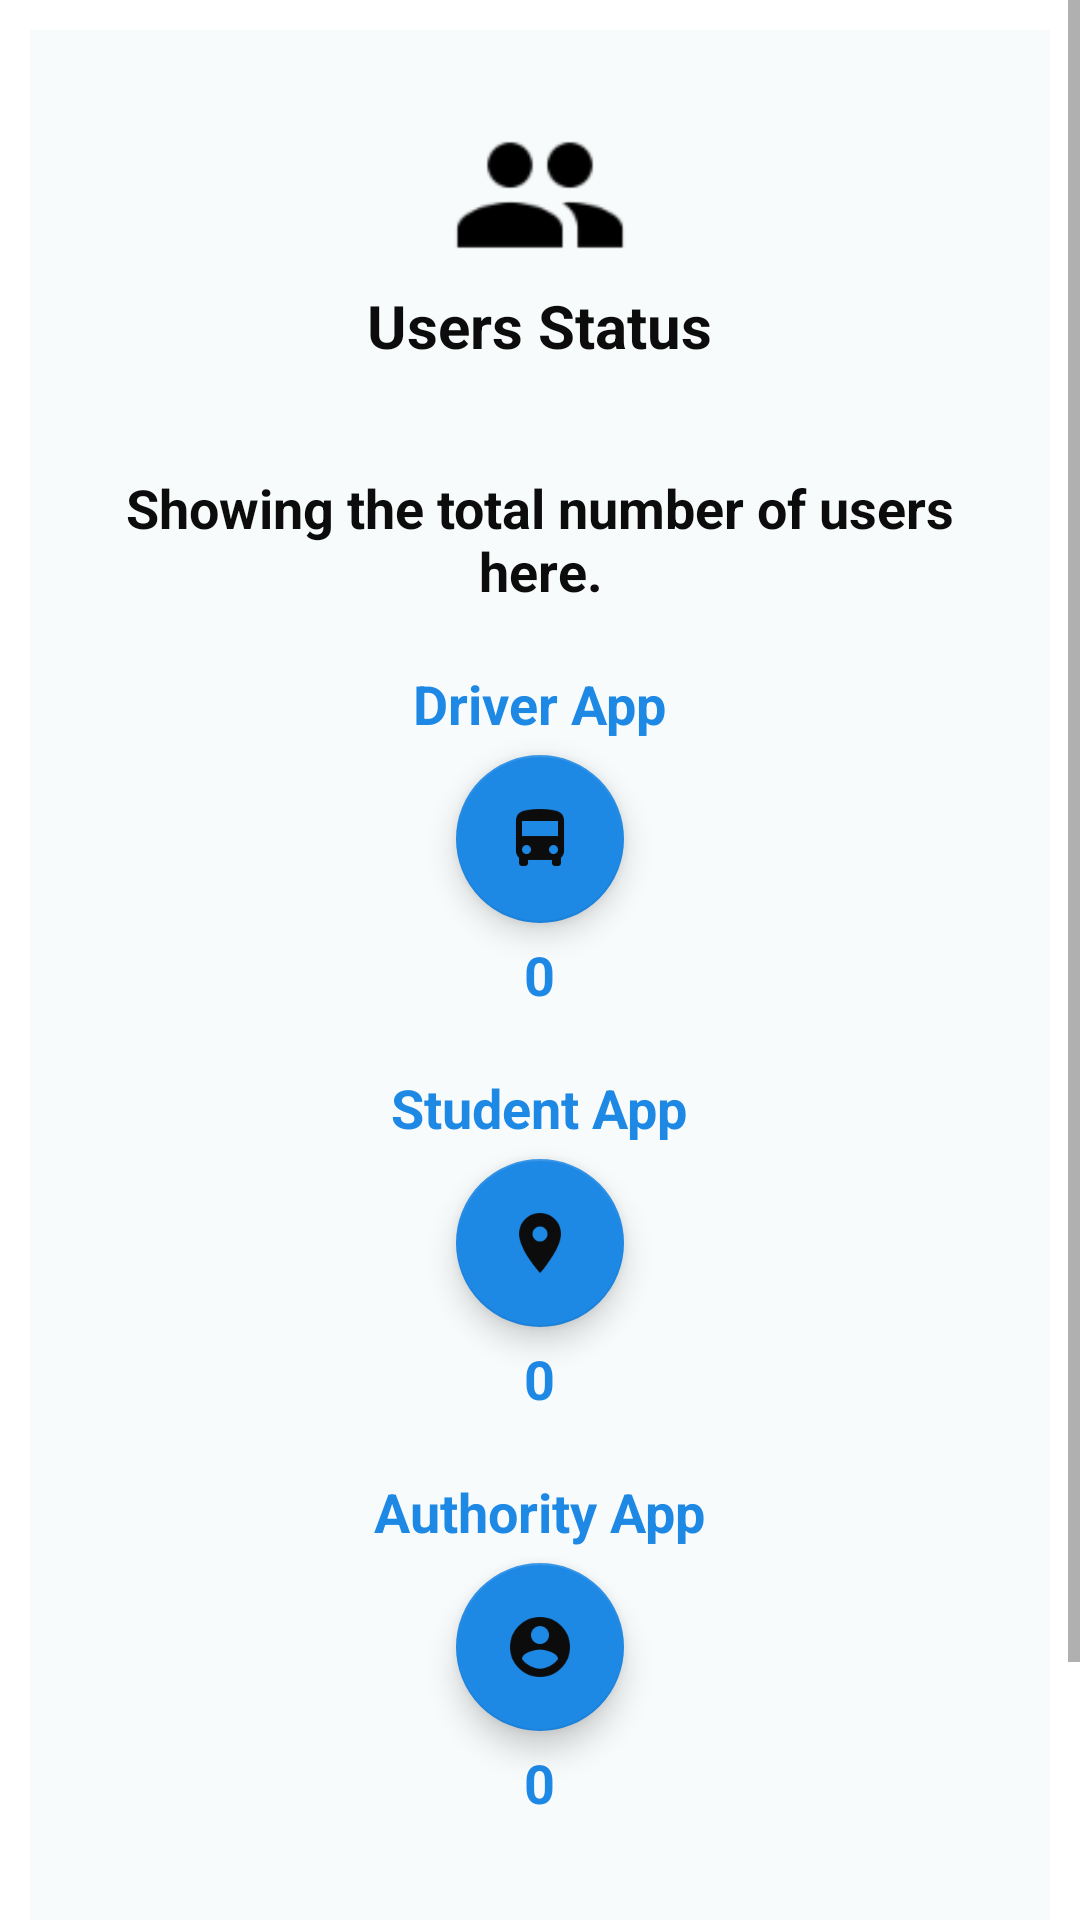

Write the Android layout XML for this screen, with the resource values it uses.
<!-- AndroidManifest.xml: application theme Theme.BGCTUB_Transport_Tracker_App_Information -->
<!-- res/layout/fragment_home.xml -->
<?xml version="1.0" encoding="utf-8"?>
<RelativeLayout xmlns:android="http://schemas.android.com/apk/res/android"
    xmlns:app="http://schemas.android.com/apk/res-auto"
    xmlns:tools="http://schemas.android.com/tools"
    android:layout_width="match_parent"
    android:layout_height="match_parent"
    android:background="#FFFFFF"
    tools:context=".ui.home.HomeFragment">

    <ScrollView
        android:layout_width="match_parent"
        android:layout_height="match_parent">


        <LinearLayout
            android:id="@+id/linearLayout1"
            android:layout_width="match_parent"
            android:layout_height="wrap_content"
            android:layout_margin="10dp"
            android:background="#F8FBFB"
            android:gravity="center"
            android:orientation="vertical"
            android:padding="15dp">

            

            <LinearLayout
                android:layout_width="match_parent"
                android:layout_height="match_parent"
                android:gravity="center"
                android:orientation="vertical"
                android:padding="10dp">


                <ImageView
                    android:layout_width="60dp"
                    android:layout_height="60dp"
                    android:src="@drawable/ic_action_about" />

                <TextView
                    android:id="@+id/nav_transport_info"
                    android:layout_width="wrap_content"
                    android:layout_height="wrap_content"
                    android:layout_marginHorizontal="10dp"
                    android:text="Users Status"
                    android:textColor="#0C0C0C"
                    android:textSize="20sp"
                    android:textStyle="bold" />


            </LinearLayout>




            <LinearLayout
                android:layout_width="match_parent"
                android:layout_height="wrap_content"
                android:layout_marginTop="15dp"
                android:layout_marginBottom="15dp"
                android:gravity="center"
                android:orientation="vertical"
                android:padding="10dp">


                <TextView
                    android:layout_width="wrap_content"
                    android:layout_height="match_parent"
                    android:text="Showing the total number of users here."
                    android:textColor="@color/black"
                    android:textAlignment="center"
                    android:textSize="18sp"
                    android:textStyle="bold"
                    android:gravity="center_horizontal" />


                <TextView
                    android:layout_width="wrap_content"
                    android:layout_height="match_parent"
                    android:text="Driver App"
                    android:textColor="#1E88E5"
                    android:textSize="18sp"
                    android:layout_marginTop="20dp"
                    android:textStyle="bold" />

                <com.google.android.material.floatingactionbutton.FloatingActionButton
                    android:id="@+id/floatingActionButton2"
                    android:layout_width="wrap_content"
                    android:layout_height="wrap_content"
                    android:layout_marginHorizontal="10dp"
                    android:layout_marginVertical="5dp"
                    android:src="@drawable/ic_action_directions_bus"
                    app:backgroundTint="#1E88E5" />

                <TextView
                    android:id="@+id/totalBusCount"
                    android:layout_width="wrap_content"
                    android:layout_height="match_parent"
                    android:text="0"
                    android:textSize="18sp"
                    android:textColor="#1E88E5"
                    android:textStyle="bold" />



                <TextView
                    android:layout_width="wrap_content"
                    android:layout_height="match_parent"
                    android:text="Student App"
                    android:textColor="#1E88E5"
                    android:textSize="18sp"
                    android:layout_marginTop="20dp"
                    android:textStyle="bold" />

                <com.google.android.material.floatingactionbutton.FloatingActionButton
                    android:id="@+id/floatingActionButton3"
                    android:layout_width="wrap_content"
                    android:layout_height="wrap_content"
                    android:layout_marginHorizontal="10dp"
                    android:layout_marginVertical="5dp"
                    android:src="@drawable/ic_action_location"
                    app:backgroundTint="#1E88E5" />

                <TextView
                    android:id="@+id/studentUsersCount"
                    android:layout_width="wrap_content"
                    android:layout_height="match_parent"
                    android:textSize="18sp"
                    android:text="0"
                    android:textColor="#1E88E5"
                    android:textStyle="bold" />


                <TextView
                    android:layout_width="wrap_content"
                    android:layout_height="match_parent"
                    android:text="Authority App"
                    android:textColor="#1E88E5"
                    android:textSize="18sp"
                    android:layout_marginTop="20dp"
                    android:textStyle="bold" />

                <com.google.android.material.floatingactionbutton.FloatingActionButton
                    android:id="@+id/floatingActionButton4"
                    android:layout_width="wrap_content"
                    android:layout_height="wrap_content"
                    android:layout_marginHorizontal="10dp"
                    android:layout_marginVertical="5dp"
                    android:src="@drawable/ic_action_profile"
                    app:backgroundTint="#1E88E5" />

                <TextView
                    android:id="@+id/authorityUsersCount"
                    android:layout_width="wrap_content"
                    android:layout_height="match_parent"
                    android:textSize="18sp"
                    android:text="0"
                    android:textColor="#1E88E5"
                    android:textStyle="bold" />



            </LinearLayout>


            
            <TextView
                android:layout_width="wrap_content"
                android:layout_height="wrap_content"
                android:layout_marginTop="30dp"
                android:paddingTop="10dp"
                android:text="@string/app_name"
                android:textColor="#0c0c0c"
                android:textSize="14sp"
                android:textStyle="bold" />

            <TextView
                android:layout_width="wrap_content"
                android:layout_height="wrap_content"
                android:layout_marginTop="5dp"
                android:paddingBottom="10dp"
                android:text="@string/app_main_name"
                android:textColor="#0c0c0c"
                android:textSize="14sp"
                android:textStyle="bold" />
        </LinearLayout>
    </ScrollView>





</RelativeLayout>
<!-- resources referenced by this layout -->
<resources>
  <color name="black">#0C0C0C</color>
  <!-- drawable ic_action_about: png bitmap (drawable-hdpi, 747 bytes) -->
  <!-- drawable ic_action_directions_bus: png bitmap (drawable-hdpi, 619 bytes) -->
  <!-- drawable ic_action_location: png bitmap (drawable-hdpi, 777 bytes) -->
  <!-- drawable ic_action_profile: png bitmap (drawable-mdpi, 497 bytes) -->
  <string name="app_main_name">BGCTUB Transport Tracking App</string>
  <string name="app_name">Information App</string>
  <style name="Theme.BGCTUB_Transport_Tracker_App_Information" parent="Theme.MaterialComponents.DayNight.DarkActionBar">
          
          <item name="colorPrimary">@color/black</item>
          <item name="colorPrimaryVariant">@color/purple_700</item>
          <item name="colorOnPrimary">@color/white</item>
          
          <item name="colorSecondary">@color/teal_200</item>
          <item name="colorSecondaryVariant">@color/teal_700</item>
          <item name="colorOnSecondary">@color/black</item>
          
          <item name="android:statusBarColor" tools:targetApi="l">?attr/colorPrimaryVariant</item>
          
      </style>
  <color name="purple_700">#FF3700B3</color>
  <color name="white">#F8FBFB</color>
  <color name="teal_200">#FF03DAC5</color>
  <color name="teal_700">#FF018786</color>
</resources>
